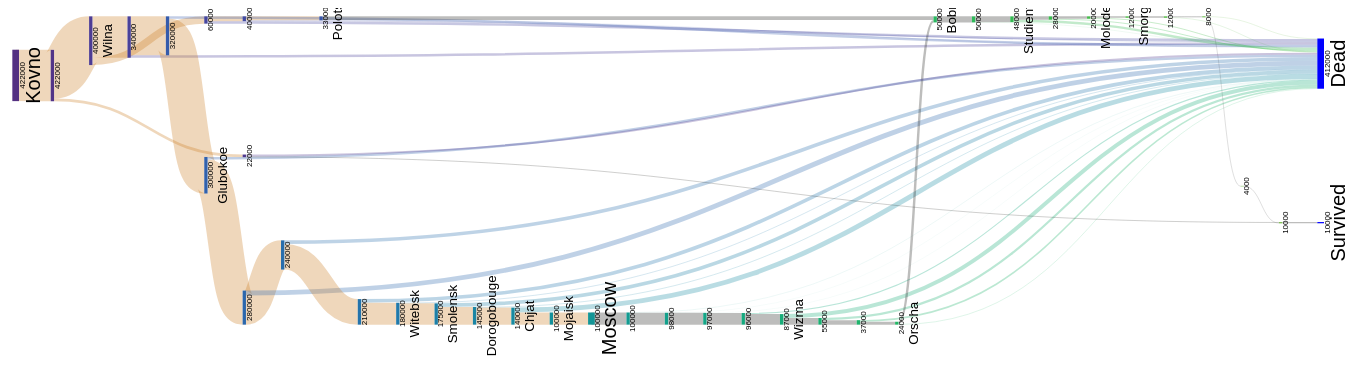
D3 v5 page, settled after 480 driven frames (8 s of simulated time); the page loaded 1 data file(s).


    const width = 4000;
    const height = 1000;
    const margin = 50;

    const color = d3.scaleSequential(d3.interpolateCool);

    const nodeSet = new Set();
    let nodes = [];
    const links = [];

    d3.csv("../Data/minard-steps.csv", function(row) {
        nodeSet.add(row.from);
        nodeSet.add(row.to);
        return row;
    }).then(function(rows) {
        nodes = Array.from(nodeSet).map(d => ({node: d}));

        rows.forEach(function(row) {
            const obj = {
                value: +row.survivors,
                direction: +row.direction,
                target: nodes.map(n => n.node).indexOf(row.to),
                source: nodes.map(n => n.node).indexOf(row.from)
            }
            links.push(obj);
        });

        color.domain([0, nodes.length]);

        const sankey = d3.sankey()
                .nodeWidth(10)
                .nodePadding(400)
                .extent([[margin/2, margin/2], [width-margin, height-margin]])
                .nodes(nodes)
                .links(links)
                .nodeAlign(d3.sankeyJustify)
                .iterations(500);

        const graph = sankey();
        console.log(graph)

        draw(graph);
    });

    function draw(graph) {
        const svg = d3.select("body")
                .append("svg")
                .attr("width",width)
                .attr("height",height)
                .attr('viewBox','0 0 12000 3000');
        const chart = svg.append("g");

        chart.selectAll('path')
                .data(graph.links)
                .enter()
                .append('path')
                .attr('d', d3.sankeyLinkHorizontal())
                .attr('stroke', 'red')
                .attr("opacity", .3)
                .attr('stroke-width', d => d.width)
                .attr('stroke', (d,i) => d.target.node == 'Dead' ? d3.rgb(color(d.source.index)).darker(.75) : d.direction > 0 ? "#c97b20" : "#252523")
                .attr('fill', 'none');

        chart.selectAll('rect')
                .data(graph.nodes)
                .enter()
                .append('rect')
                .attr('x', d => d.x0)
                .attr('y', d => d.y0)
                .attr('width', d => d.node == 'Kovno' || d.node == 'Moscow' || d.node == 'Dead' || d.node == 'Survived' ? 20 : d.x1 - d.x0)
                .attr('height', d => d.y1 - d.y0)
                .attr('fill', (d,i) => d.node == 'Dead' || d.node == 'Survived' ? 'blue' : d3.rgb(color(i)).darker(.75));

        chart.selectAll('text.places')
                .data(graph.nodes)
                .enter()
                .append('text').attr('class','places')
                .attr('x', d => (d.x1 + d.x0)/2)
                .attr('y', d => (d.y1 + d.y0)/2 + 35)
                .attr('transform',d => `rotate(${-90},${[(d.x1 + d.x0)/2,(d.y1 + d.y0)/2]})`)
                .attr('font-size', d => d.node == 'Kovno' || d.node == 'Moscow' || d.node == 'Dead' || d.node == 'Survived' ? 60 : 40)
                .attr('opacity', d => d.node.length > 3 ? 1 : 0)
                .text(d => d.node);

        chart.selectAll('text.survivors')
                .data(graph.nodes)
                .enter()
                .append('text').attr('class','survivors')
                .attr('x', d => (d.x1 + d.x0)/2)
                .attr('y', d => (d.y1 + d.y0)/2 + ((d.node == 'Kovno' || d.node == 'Moscow' || d.node == 'Dead' || d.node == 'Survived') ? 15 : 5))
                .attr('transform',d => `rotate(${-90},${[(d.x1 + d.x0)/2,(d.y1 + d.y0)/2]})`)
                .attr('font-size', 24)
                .text(d => d.value);
    }



### data: ../Data/minard-steps.csv
from, to, survivors, direction
Kovno, E1, 422000, 1
E1, N1, 22000, 1
E1, Wilna, 400000, 1
Wilna, E3, 340000, 1
Wilna, NE1, 60000, 1
NE1, NE2, 40000, 1
NE1, Dead, 20000, 0
NE2, Polotsk, 33000, 1
NE2, Dead, 7000, 0
E3, E4, 320000, 1
E3, Dead, 20000, 0
E4, Glubokoe, 300000, 1
E4, Dead, 20000, 0
Glubokoe, E6, 280000, 1
Glubokoe, Dead, 20000, 0
E6, E7, 240000, 1
E6, Dead, 40000, 0
E7, E8, 210000, 1
E7, Dead, 30000, 0
E8, Witebsk, 180000, 1
E8, Dead, 30000, 0
Witebsk, Smolensk, 175000, 1
Witebsk, Dead, 5000, 0
Smolensk, Dorogobouge, 145000, 1
Smolensk, Dead, 30000, 0
Dorogobouge, Chjat, 140000, 1
Dorogobouge, Dead, 5000, 0
Chjat, Mojaisk, 100000, 1
Chjat, Dead, 40000, 0
Mojaisk, Moscow, 100000, 1
Moscow, W1, 100000, -1
W1, W2, 98000, -1
W1, Dead, 2000, 0
W2, W3, 97000, -1
W2, Dead, 1000, 0
W3, W4, 96000, -1
W3, Dead, 1000, 0
W4, Wizma, 87000, -1
W4, Dead, 9000, 0
Wizma, W6, 55000, -1
Wizma, Dead, 32000, 0
W6, W7, 37000, -1
W6, Dead, 18000, 0
W7, Orscha, 24000, -1
W7, Dead, 13000, 0
Orscha, Bobr, 20000, -1
Orscha, Dead, 4000, 0
Polotsk, Dead, 3000, 0
Polotsk, Bobr, 30000, -1
Bobr, W10, 50000, -1
W10, Studientska, 48000, -1
W10, Dead, 2000, 0
Studientska, W12, 28000, -1
Studientska, Dead, 20000, 0
W12, Moloderno, 20000, -1
W12, Dead, 8000, -1
Moloderno, Smorgoni, 12000, -1
Moloderno, Dead, 8000, -1
Smorgoni, W15, 12000, -1
W15, W16, 8000, -1
... 11 more rows